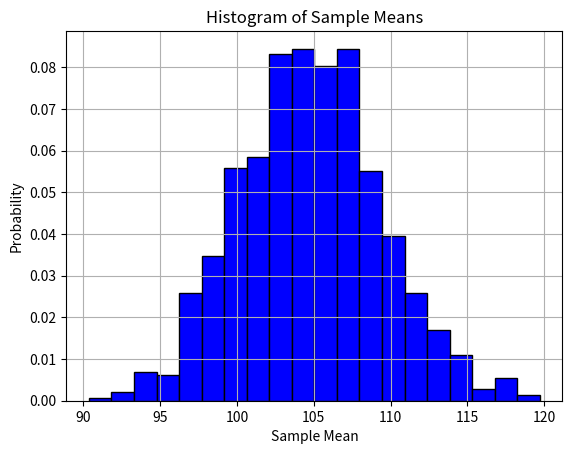

This chart was generated by the following Python code:
import numpy as np
import matplotlib.pyplot as plt
from scipy.stats import t

# Parameters
n = 100
m = 1000
mu = 0  # Mean of normal distribution
sigma = np.sqrt(2)  # Standard deviation of normal


# Function to compute the confidence interval and histogram
def estimate_expectation_and_ci():
    # random variable samples
    samples = np.random.normal(mu, sigma, n)
    transformed_samples = 95 * np.exp(0.3 * samples + (0.05 - (0.3**2 / 2))*2)

    # Estimate expected value
    sample_mean = np.mean(transformed_samples)
    sample_std = np.std(transformed_samples, ddof=1)  # Unbiased sample std

    # 95% Confidence Interval
    t_critical = t.ppf(0.975, df=n - 1)
    margin_of_error = t_critical * (sample_std / np.sqrt(n))
    ci_lower = sample_mean - margin_of_error
    ci_upper = sample_mean + margin_of_error

    print(f"Sample Mean: {sample_mean}")
    print(f"95% Confidence Interval: ({ci_lower}, {ci_upper})")

    # Simulate sample means for the histogram
    sample_means = []
    for _ in range(m):
        simulated_samples = np.random.normal(mu, sigma, n)
        transformed = 95 * np.exp(0.3 * simulated_samples + (0.05 - (0.3**2 / 2))*2)
        sample_means.append(np.mean(transformed))

    # Plot histogram of sample means
    plt.hist(sample_means, bins=20, density=True, color='blue', edgecolor='black')
    plt.xlabel('Sample Mean')
    plt.ylabel('Probability')
    plt.title('Histogram of Sample Means')
    plt.grid(True)
    plt.show()


# Run the estimation and plot
estimate_expectation_and_ci()
